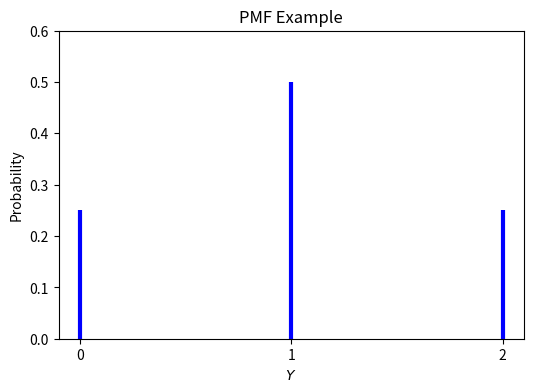

The matplotlib source for this figure: (Note: this script raises an exception after producing the figure.)
# import python library / packages 
import numpy as np                           # ndarrays for gridded data
import matplotlib.pyplot as plt              # plotting
from scipy import integrate                  # integration techniques

# Calculate p(3) in Python

PMF_X_3 = ...
print(PMF_X_3)

# add your code below

...

# Create an array of all PMF values

PMF_X = ...
print(PMF_X)

# Example PMF plot

# create a numpy array of the PMF
PMF_example = np.array([0.25, 0.50, 0.25])

# Assume that the PMF above is for Y = 0, Y = 1, and Y = 2. 
# We can create a new numpy array for the Y values, or simply use np.arange().
# np.arange(end) will create a numpy array with values [0, 1, ..., end-1]
Y = np.arange(3)

# Create figure and speicfy its width and height, (6,4) in this case
plt.figure(figsize=(6,4))

# Plot PMF using vlines
# Specify line color = blue, line style = solid line, and line width = 3
plt.vlines(Y, 0, PMF_example, colors='b', linestyles='-', lw=3)

# add title
plt.title('PMF Example')

# Label axes
plt.xlabel('$Y$')
plt.ylabel('Probability')

# Specify y limits
plt.ylim(0, 0.6)

# specify x axis tick marks
plt.xticks(Y)

# display plot
plt.show()

# insert your code for plotting PMF of X in this cell

...

# Try out different ways to compute CDF

...

# Calculate the CDF of X
CDF_X = ...

# Get the possible values of X using np.arange()
X = ...

# Plot the CDF of X using the instructions in Question 7
...

# add your code below

...

# Run this cell to plot CDF of X

# append values to X to plot lines extending below 0 and greater than the maximum
X_appended = np.arange(-1,9,1)

# insert a value 0 at the the first position (i.e., 0) of CDF_X
CDF_X_appended = np.insert(CDF_X, 0, 0)

# plot horizontal lines for CDF
plt.hlines(y=CDF_X_appended, xmin=X_appended[:-1], xmax=X_appended[1:], color='r', zorder=1)

# Plot white filled points
plt.scatter(X_appended[1:-1], CDF_X_appended[:-1], color='white', s=20, zorder=2, edgecolor='r')

# Plot solid filled points
plt.scatter(X_appended[1:-1], CDF_X, color='r', s=20, zorder=2)

# add title and lables
plt.title('Better Looking CDF')
plt.ylabel('CDF')
plt.xlabel('$X$')

# add grid lines on the y-axis
plt.grid(axis="y")

# speify limits for the x-axis
plt.xlim(-0.75, 7.75)

# display plots
plt.show()

# Calculate the numerical summaries for X below

...

# define a function to calculate the PDF
def PDF(z):
    return 2/30*(1+z/10) # this is simply the equation for f(z) from above

# Get the density for z = 1
PDF_1 = PDF(1)
print('f(1)= '+ str(round(PDF_1,3)))

# create an array z with 1000 equally distributed values between 0 and 10 (range of z)
z = np.linspace(0, 10, 1000)

# use the function we defined to calculate the PDF for every value in the array z
PDF_z = PDF(z)

# plot the pdf of z
plt.plot(z,PDF_z)

# add title and lables
plt.title('PDF of $Z$')
plt.ylabel('$f(z)$')
plt.xlabel('$Z$')

# specify limits
plt.ylim([0,0.15])

# display plot
plt.show()

# calculate the probability that 1<z<5 and round it
P_1_z_5 = round(integrate.quad(PDF, 1, 5)[0], 3)
print('The probability that 1 < z < 5 is: '+ str(P_1_z_5))

# check if this is a valid PDF

(sum(PDF_z < 0) == 0) and (round(integrate.quad(PDF, 0, 10)[0],3) == 1)

# add your code below

...

# add your code below to calculate PM2.5

# define PDF function
# Keep its name PDF and add below the equation for f(z)
def PDF(z):
    return ...

# calculate the probability
...

# Define function for the mean
def function_mean(z):
    return z*PDF(z)

# Use integrate.quad() to calculate the mean
mean_Z = ...

# Define function for the var
def function_var(z, mean):
    return (z-mean)**2*PDF(z)

# calculate variance

# to run this code, you should have already calculated mean_Z (keep its name mean_Z)
# Note how we passed mean_Z between arg=()
var_Z = integrate.quad(function_var, 1, 10**6, args = (mean_Z))[0]

# print the output
print('The variance of Z is: ', round(var_Z,3))

# calculate standard deviation
...

# add your code below

# create an array with z values
z = ...

# plot PDF
...

# display plot
plt.show()